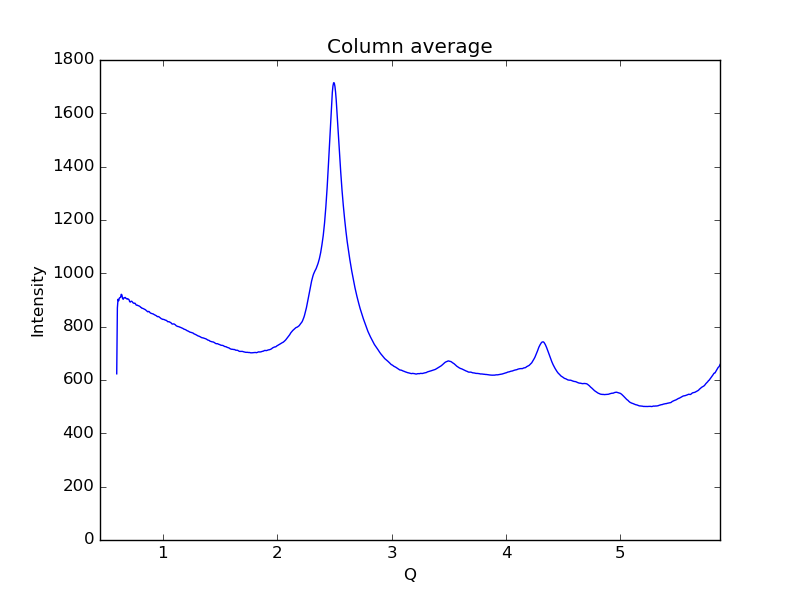

Source data for this figure (header and first rows):
0.59621693822088684, 623.205
0.6019, 870.1
0.6075, 902.7
0.6132, 897.2
0.6189, 906.9
0.6245, 909.1
0.6302, 909.8
0.6358, 921.5
0.6415, 919.1
0.6472, 905.9
0.6528, 902.6
0.6585, 908.1
0.6641, 908.3
0.6698, 909.7
0.6755, 906.9
0.6811, 905.4
0.6868, 903.4
0.6924, 904.8
0.6981, 902.8
0.7038, 901.3
0.7094, 893.8
0.7151, 892.4
0.7207, 894.9
0.7264, 895.6
0.7321, 893.2
0.7377, 889.8
0.7434, 888.5
0.749, 887
0.7547, 888.2
0.7603, 885.4
0.766, 881.3
0.7717, 880.4
0.7773, 880.7
0.783, 878.6
0.7886, 878.2
0.7943, 876.8
0.8, 875.4
0.8056, 872.4
0.8113, 871.8
0.8169, 868.9
0.8226, 868.8
0.8283, 867.7
0.8339, 866.5
0.8396, 865
0.8452, 864.1
0.8509, 861.9
0.8566, 859.6
0.8622, 857.8
0.8679, 855.6
0.8735, 857.2
0.8792, 856.5
0.8849, 854
0.8905, 851.1
0.8962, 850.2
0.9018, 848.9
0.9075, 848.4
0.9132, 848.1
0.9188, 846.4
0.9245, 845
0.9301, 843.8
0.9358, 842.5
... 939 more rows
